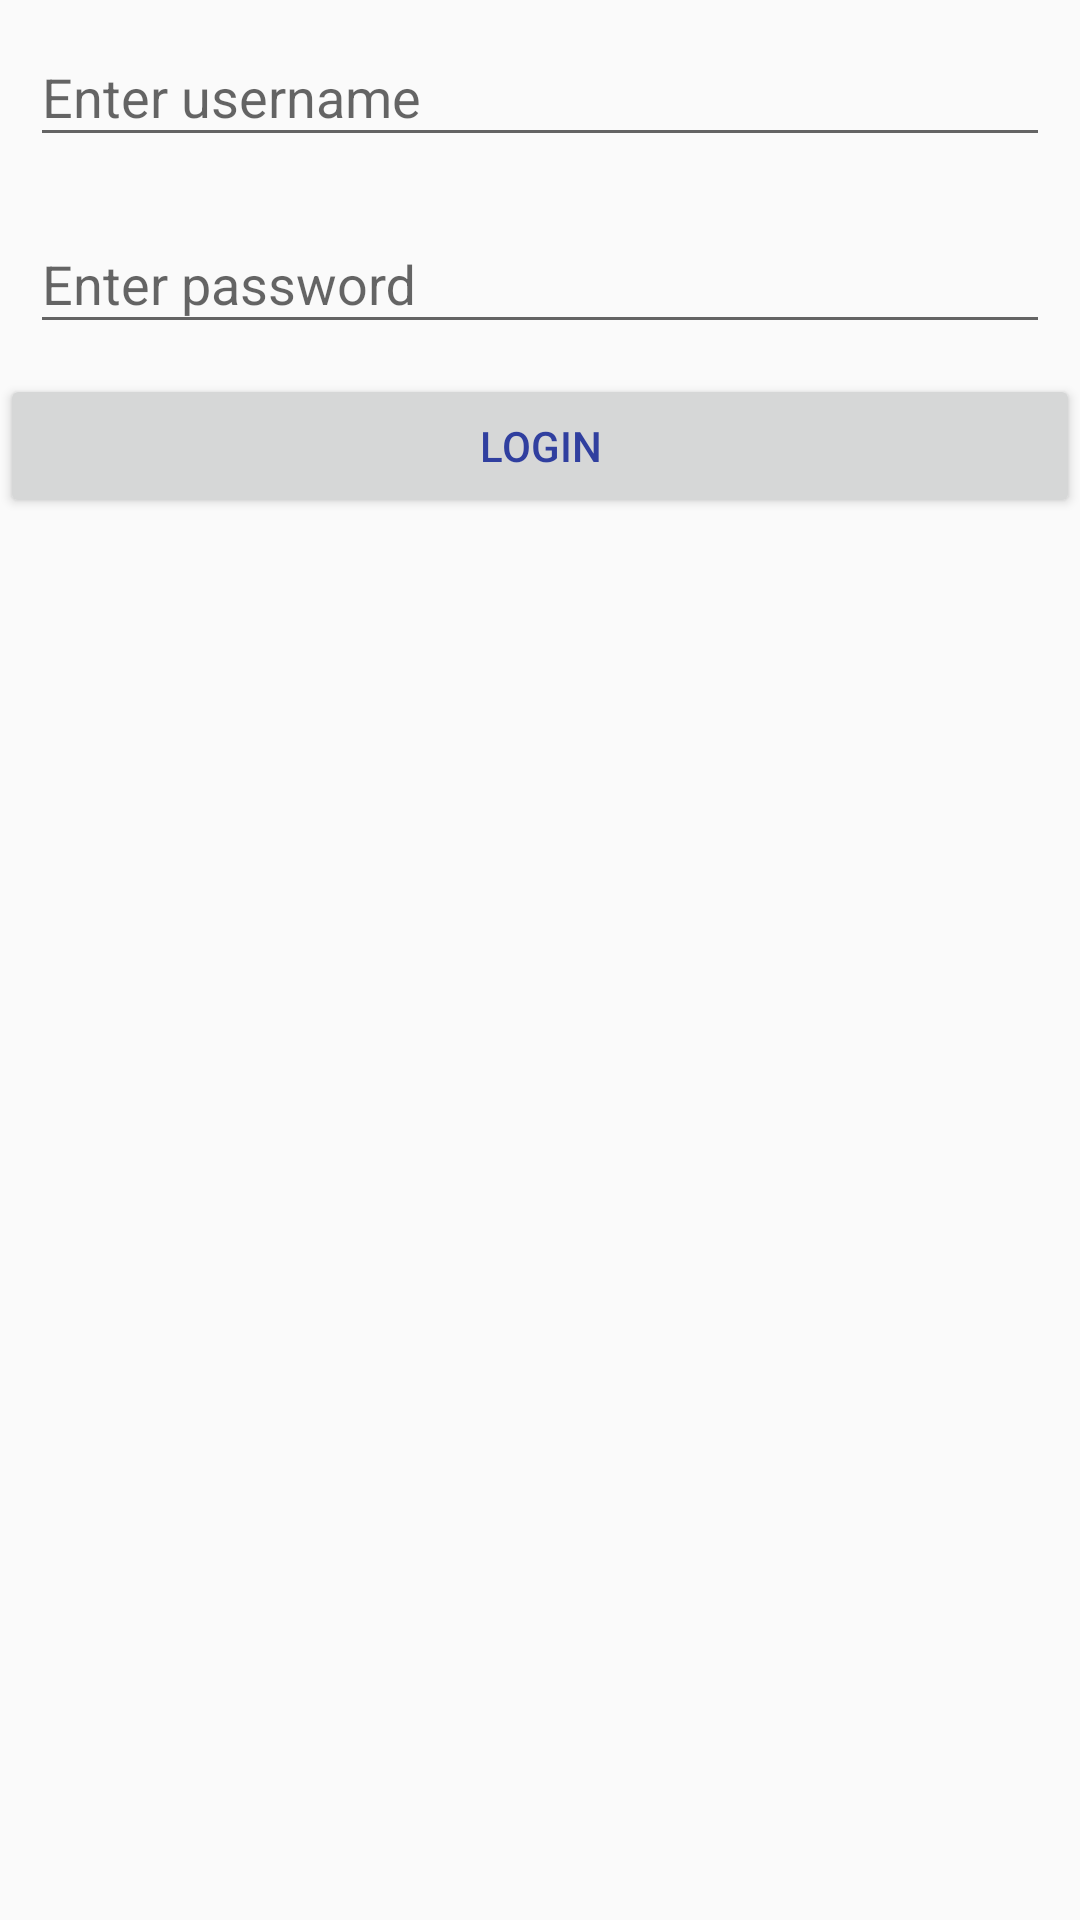

Android layout source for this screen:
<!-- AndroidManifest.xml: application theme AppTheme -->
<!-- res/layout/activity_login.xml -->
<?xml version="1.0" encoding="utf-8"?>
<LinearLayout xmlns:android="http://schemas.android.com/apk/res/android"
    xmlns:tools="http://schemas.android.com/tools"
    android:layout_marginTop="10dp"
    android:layout_width="match_parent"
    android:layout_height="match_parent"
    android:orientation="vertical"
    tools:context=".Login">

    <android.support.design.widget.TextInputLayout
        android:layout_width="match_parent"
        android:layout_height="wrap_content">

    <EditText
        android:layout_width="fill_parent"
        android:layout_height="wrap_content"
        android:id="@+id/username_edittext"
        android:layout_margin="10dp"
        android:hint="Enter username"/>
    </android.support.design.widget.TextInputLayout>

    <android.support.design.widget.TextInputLayout
        android:layout_width="match_parent"
        android:layout_height="wrap_content">
    <EditText
        android:layout_width="fill_parent"
        android:layout_height="wrap_content"
        android:inputType="textPassword"
        android:id="@+id/password_edittext"
        android:layout_margin="10dp"
        android:hint="Enter password"/>
    </android.support.design.widget.TextInputLayout>

    <Button
        android:layout_width="fill_parent"
        android:layout_height="wrap_content"
        android:theme="@style/button"
        android:text="@string/login_button_text"
        android:id="@+id/login_button"
        />
</LinearLayout>
<!-- resources referenced by this layout -->
<resources>
  <string name="login_button_text">Login</string>
  <style name="button">
          <item name="android:textColor">#303F9F</item>
          <item name="android:padding">0dp</item>
  
      </style>
  <style name="AppTheme" parent="Theme.AppCompat.Light.DarkActionBar">
          
          <item name="colorPrimary">@color/colorPrimary</item>
          <item name="colorPrimaryDark">@color/colorPrimaryDark</item>
          <item name="colorAccent">@color/colorAccent</item>
      </style>
  <!-- not gathered from this repository: default colours our renderer supplied (Android Studio template values) -->
  <color name="colorPrimary">#FF6200EE</color>
  <color name="colorPrimaryDark">#FF3700B3</color>
  <color name="colorAccent">#FF03DAC5</color>
</resources>
